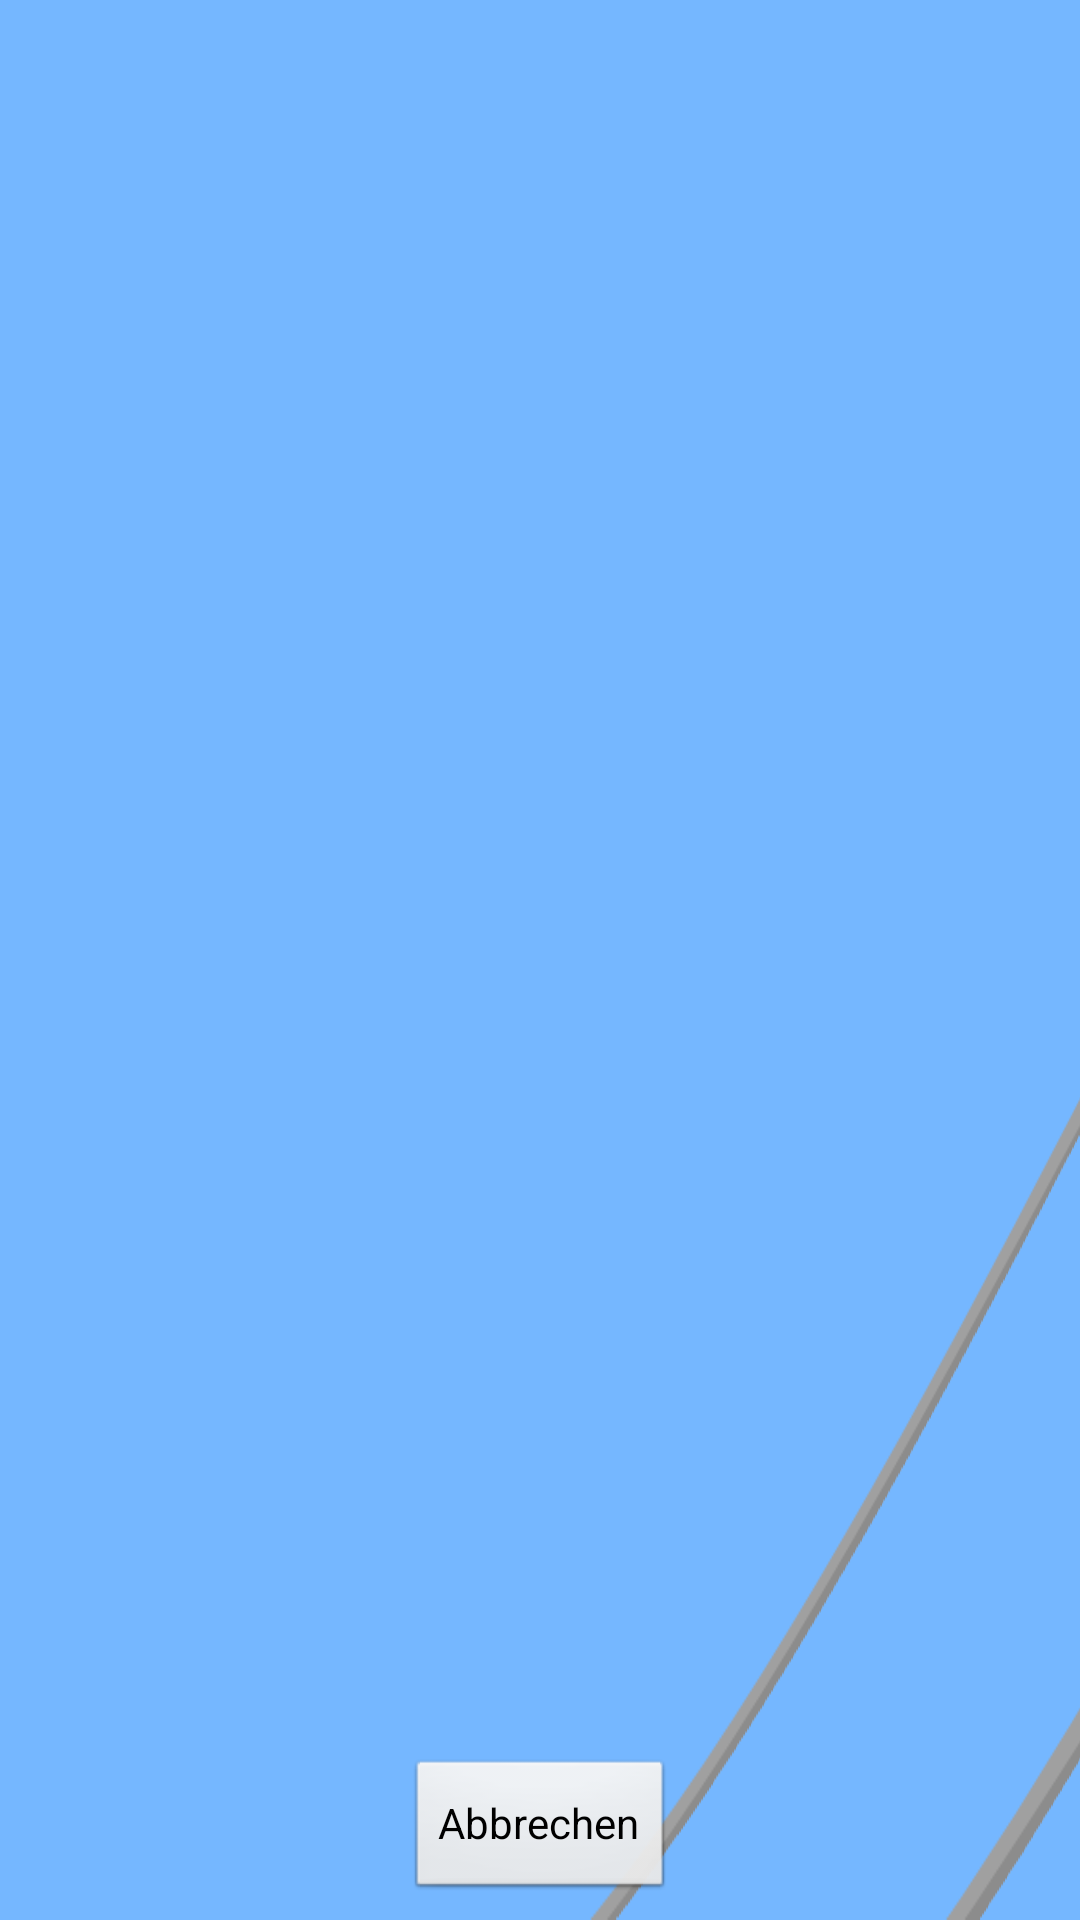

Produce the Android XML layout that renders to this screen, including the resource entries it uses.
<!-- AndroidManifest.xml: application theme AppTheme -->
<!-- res/layout/add_datapoint.xml -->
<?xml version="1.0" encoding="utf-8"?>
<FrameLayout xmlns:android="http://schemas.android.com/apk/res/android"
    xmlns:tools="http://schemas.android.com/tools"
    android:id="@+id/container"
    android:layout_width="match_parent"
    android:layout_height="wrap_content"
    tools:context="com.example.arduinogui.NewConnectionActivity"
    tools:ignore="MergeRootFrame"
    android:background="@drawable/background2">

    <FrameLayout
        android:layout_width="fill_parent"
        android:layout_height="wrap_content"
        android:layout_gravity="top">

        <LinearLayout
            android:id="@+id/linLayoutAddDataPoint"
            android:layout_width="fill_parent"
            android:layout_height="fill_parent"
            android:layout_gravity="left|top"
            android:orientation="vertical"
            android:paddingBottom="60dp">

        <ListView
            android:id="@+id/lvAvailableElements"
            android:layout_width="match_parent"
            android:layout_height="wrap_content">
        </ListView>

        </LinearLayout>

    </FrameLayout>


    <FrameLayout xmlns:android="http://schemas.android.com/apk/res/android"
        android:layout_width="fill_parent"
        android:layout_height="60dp"
        android:layout_gravity="bottom"
        android:orientation="vertical">

        <Button
            android:id="@+id/btnCancelAddDataPoint"
            android:layout_width="wrap_content"
            android:layout_height="wrap_content"
            android:maxHeight="60dp"
            android:layout_gravity="center_horizontal|center_vertical"
            android:text="@string/btnCancel"/>

    </FrameLayout>

</FrameLayout>
<!-- resources referenced by this layout -->
<resources>
  <!-- drawable background2: png bitmap (drawable-mdpi, 10206 bytes) -->
  <string name="btnCancel">Abbrechen</string>
  <style name="AppTheme" parent="AppBaseTheme">
          
          <item name="android:popupMenuStyle">@style/background.PopupStyle</item>
         <item name="android:popupWindowStyle">@style/background.PopupStyle</item>
          <item name="android:textAppearanceLargePopupMenu">@style/CustomTextStyle</item>
          <item name="android:textAppearanceSmallPopupMenu">@style/CustomTextStyle</item>
  
          <item name="android:seekBarStyle">@style/MyAwesomeBackground.SeekBarStyle</item>
  
      </style>
  <style name="AppBaseTheme" parent="android:Theme.Light">
          
      </style>
  <style name="background.PopupStyle" parent="android:Widget.PopupMenu">
          <item name="android:popupBackground">#ffffffff</item>
          <item name="android:textColor">#ff3691ff</item>
          <item name="android:textSize">20sp</item>
      </style>
  <style name="CustomTextStyle">
          <item name="android:popupBackground">#ffffffff</item>
         <item name="android:textSize">18sp</item>
          <item name="android:textColor">#ff3691ff</item>
      </style>
  <style name="MyAwesomeBackground.SeekBarStyle" parent="android:Widget.SeekBar">
          
      </style>
</resources>
